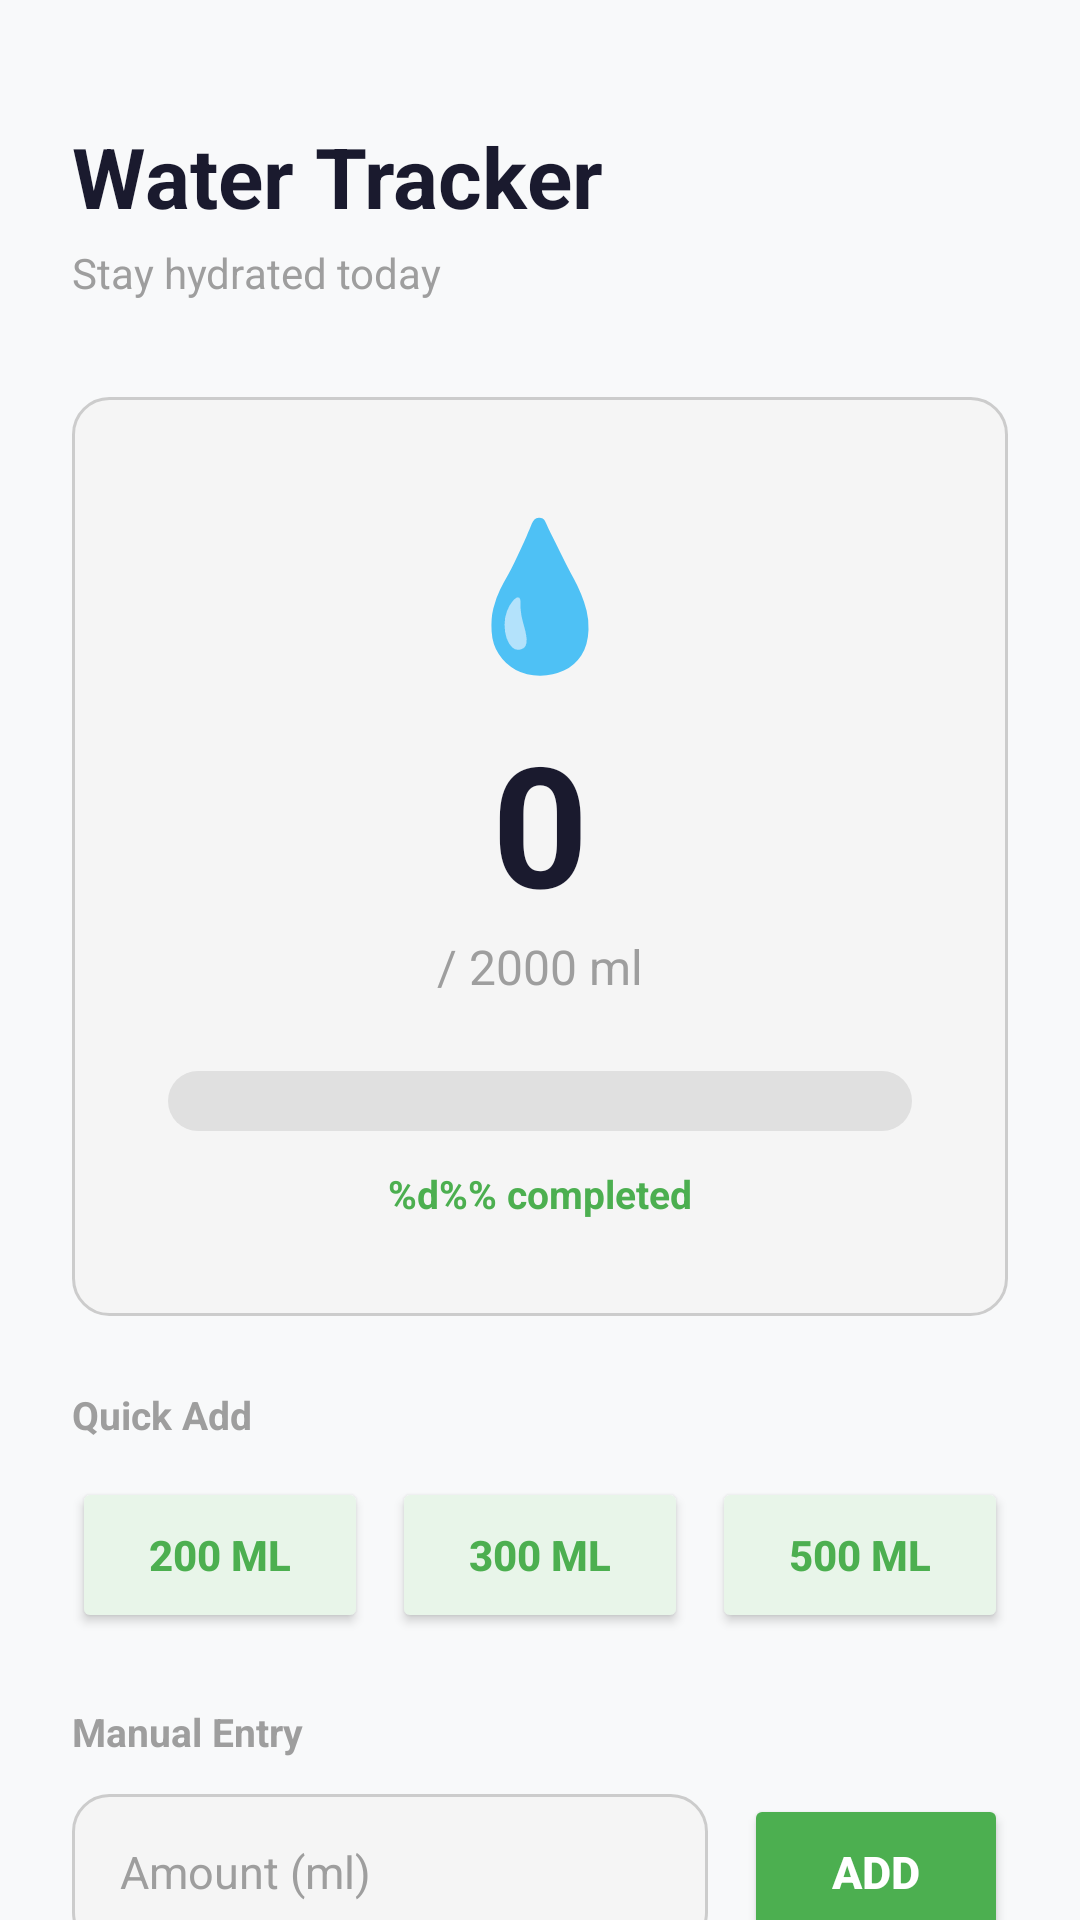

This screen was rendered from an Android layout file. Write that file and the resources it references.
<!-- AndroidManifest.xml: application theme Theme.FitLog -->
<!-- res/layout/fragment_water_track.xml -->
<?xml version="1.0" encoding="utf-8"?>
<androidx.constraintlayout.widget.ConstraintLayout xmlns:android="http://schemas.android.com/apk/res/android"
    xmlns:app="http://schemas.android.com/apk/res-auto"
    xmlns:tools="http://schemas.android.com/tools"
    android:id="@+id/main"
    android:layout_width="match_parent"
    android:layout_height="match_parent"
    android:background="@color/bg_screen"
    tools:context=".WaterTrack">

    <androidx.core.widget.NestedScrollView
        android:layout_width="match_parent"
        android:layout_height="0dp"
        android:fillViewport="true"
        app:layout_constraintTop_toTopOf="parent"
        app:layout_constraintBottom_toBottomOf="parent">

        <LinearLayout
            android:layout_width="match_parent"
            android:layout_height="wrap_content"
            android:orientation="vertical"
            android:paddingStart="24dp"
            android:paddingEnd="24dp"
            android:paddingTop="40dp"
            android:paddingBottom="24dp">

            <TextView
                android:layout_width="wrap_content"
                android:layout_height="wrap_content"
                android:text="@string/water_title"
                android:textSize="28sp"
                android:textStyle="bold"
                android:textColor="@color/text_primary"
                android:layout_marginBottom="4dp" />

            <TextView
                android:layout_width="wrap_content"
                android:layout_height="wrap_content"
                android:text="@string/water_subtitle"
                android:textSize="14sp"
                android:textColor="@color/text_secondary"
                android:layout_marginBottom="32dp" />

            <LinearLayout
                android:layout_width="match_parent"
                android:layout_height="wrap_content"
                android:orientation="vertical"
                android:gravity="center"
                android:background="@drawable/edittext_bg"
                android:padding="32dp"
                android:layout_marginBottom="24dp">

                <TextView
                    android:layout_width="wrap_content"
                    android:layout_height="wrap_content"
                    android:text="💧"
                    android:textSize="48sp"
                    android:layout_marginBottom="8dp"
                    android:importantForAccessibility="no" />

                <TextView
                    android:id="@+id/tvCurrentAmount"
                    android:layout_width="wrap_content"
                    android:layout_height="wrap_content"
                    android:text="0"
                    android:textSize="56sp"
                    android:textStyle="bold"
                    android:textColor="@color/text_primary" />

                <TextView
                    android:id="@+id/tvGoalAmount"
                    android:layout_width="wrap_content"
                    android:layout_height="wrap_content"
                    android:text="/ 2000 ml"
                    android:textSize="16sp"
                    android:textColor="@color/text_secondary"
                    android:layout_marginBottom="24dp" />

                <ProgressBar
                    android:id="@+id/progressWater"
                    style="?android:attr/progressBarStyleHorizontal"
                    android:layout_width="match_parent"
                    android:layout_height="20dp"
                    android:max="2000"
                    android:progress="0"
                    android:progressDrawable="@drawable/water_proggres_bg"
                    android:layout_marginBottom="12dp" />

                <TextView
                    android:id="@+id/tvPercent"
                    android:layout_width="wrap_content"
                    android:layout_height="wrap_content"
                    android:text="@string/water_status_percent"
                    android:textSize="13sp"
                    android:textColor="@color/brand_green"
                    android:textStyle="bold"
                    tools:text="%0 tamamlandı" />
            </LinearLayout>

            <TextView
                android:layout_width="wrap_content"
                android:layout_height="wrap_content"
                android:text="@string/water_header_quick_add"
                android:textSize="13sp"
                android:textStyle="bold"
                android:textColor="@color/text_secondary"
                android:layout_marginBottom="12dp" />

            <LinearLayout
                android:layout_width="match_parent"
                android:layout_height="wrap_content"
                android:orientation="horizontal"
                android:layout_marginBottom="24dp">

                <Button
                    android:id="@+id/btn200ml"
                    android:layout_width="0dp"
                    android:layout_height="52dp"
                    android:layout_weight="1"
                    android:text="@string/water_btn_200"
                    android:textSize="14sp"
                    android:textStyle="bold"
                    android:textColor="@color/brand_green"
                    android:backgroundTint="@color/tint_green_bg"
                    android:layout_marginEnd="8dp" />

                <Button
                    android:id="@+id/btn300ml"
                    android:layout_width="0dp"
                    android:layout_height="52dp"
                    android:layout_weight="1"
                    android:text="@string/water_btn_300"
                    android:textSize="14sp"
                    android:textStyle="bold"
                    android:textColor="@color/brand_green"
                    android:backgroundTint="@color/tint_green_bg"
                    android:layout_marginEnd="8dp" />

                <Button
                    android:id="@+id/btn500ml"
                    android:layout_width="0dp"
                    android:layout_height="52dp"
                    android:layout_weight="1"
                    android:text="@string/water_btn_500"
                    android:textSize="14sp"
                    android:textStyle="bold"
                    android:textColor="@color/brand_green"
                    android:backgroundTint="@color/tint_green_bg" />
            </LinearLayout>

            <TextView
                android:layout_width="wrap_content"
                android:layout_height="wrap_content"
                android:text="@string/water_header_manual"
                android:textSize="13sp"
                android:textStyle="bold"
                android:textColor="@color/text_secondary"
                android:layout_marginBottom="12dp" />

            <LinearLayout
                android:layout_width="match_parent"
                android:layout_height="wrap_content"
                android:orientation="horizontal"
                android:layout_marginBottom="24dp">

                <EditText
                    android:id="@+id/editTextCustomAmount"
                    android:layout_width="0dp"
                    android:layout_height="52dp"
                    android:layout_weight="1"
                    android:hint="@string/water_hint_amount"
                    android:textSize="15sp"
                    android:paddingStart="16dp"
                    android:paddingEnd="16dp"
                    android:background="@drawable/edittext_bg"
                    android:textColor="@color/text_primary"
                    android:inputType="number"
                    android:layout_marginEnd="12dp"
                    android:importantForAutofill="no" />

                <Button
                    android:id="@+id/btnAddCustom"
                    android:layout_width="wrap_content"
                    android:layout_height="52dp"
                    android:text="@string/water_action_add"
                    android:textSize="15sp"
                    android:textStyle="bold"
                    android:textColor="@color/white"
                    android:backgroundTint="@color/brand_green"
                    android:paddingStart="24dp"
                    android:paddingEnd="24dp" />
            </LinearLayout>

            <Button
                android:id="@+id/btnReset"
                android:layout_width="match_parent"
                android:layout_height="52dp"
                android:text="@string/water_action_reset"
                android:textSize="15sp"
                android:textStyle="bold"
                android:textColor="@color/text_secondary"
                android:backgroundTint="@color/divider"
                android:layout_marginBottom="24dp" />

        </LinearLayout>
    </androidx.core.widget.NestedScrollView>

    

</androidx.constraintlayout.widget.ConstraintLayout>
<!-- resources referenced by this layout -->
<resources>
  <color name="bg_screen">#F8F9FA</color>
  <color name="brand_green">#4CAF50</color>
  <color name="divider">#F0F0F0</color>
  <color name="text_primary">#1A1A2E</color>
  <color name="text_secondary">#9E9E9E</color>
  <color name="tint_green_bg">#E8F5E9</color>
  <color name="white">#FFFFFFFF</color>
  <!-- drawable edittext_bg (drawable) -->
  <?xml version="1.0" encoding="utf-8"?>
  <selector xmlns:android="http://schemas.android.com/apk/res/android">
  
      
      <item android:state_focused="true">
          <shape>
              <solid android:color="@color/surface"/>
              <corners android:radius="12dp"/>
              <stroke
                  android:width="2dp"
                  android:color="@color/brand_green"/>
              <padding
                  android:left="12dp"
                  android:right="12dp"
                  android:top="12dp"
                  android:bottom="12dp"/>
          </shape>
      </item>
  
      
      <item>
          <shape>
              <solid android:color="@color/surface_input"/>
              <corners android:radius="12dp"/>
              <stroke
                  android:width="1dp"
                  android:color="@color/outline"/>
              <padding
                  android:left="12dp"
                  android:right="12dp"
                  android:top="12dp"
                  android:bottom="12dp"/>
          </shape>
      </item>
  
  </selector>
  <!-- drawable water_proggres_bg (drawable) -->
  <?xml version="1.0" encoding="utf-8"?>
  <layer-list xmlns:android="http://schemas.android.com/apk/res/android">
  
      
      <item android:id="@android:id/background">
          <shape>
              <solid android:color="@color/track" />
              <corners android:radius="10dp" />
          </shape>
      </item>
  
      
      <item android:id="@android:id/progress">
          <clip>
              <shape>
                  <solid android:color="@color/brand_green" />
                  <corners android:radius="10dp" />
              </shape>
          </clip>
      </item>
  
  </layer-list>
  <string name="water_action_add">Add</string>
  <string name="water_action_reset">Reset Day</string>
  <string name="water_btn_200">200 ml</string>
  <string name="water_btn_300">300 ml</string>
  <string name="water_btn_500">500 ml</string>
  <string name="water_header_manual">Manual Entry</string>
  <string name="water_header_quick_add">Quick Add</string>
  <string name="water_hint_amount">Amount (ml)</string>
  <string name="water_status_percent">%d%% completed</string>
  <string name="water_subtitle">Stay hydrated today</string>
  <string name="water_title">Water Tracker</string>
  <style name="Theme.FitLog" parent="Base.Theme.FitLog" />
  <color name="surface">#FFFFFF</color>
  <color name="surface_input">#F5F5F5</color>
  <color name="outline">#CCCCCC</color>
  <color name="track">#E0E0E0</color>
  <style name="Base.Theme.FitLog" parent="Theme.Material3.DayNight.NoActionBar">
          <item name="colorPrimary">@color/brand_green</item>
          <item name="colorOnPrimary">@color/white</item>
          <item name="colorSecondary">@color/brand_navy</item>
          <item name="colorSurface">@color/surface</item>
          <item name="colorOnSurface">@color/text_primary</item>
          <item name="android:colorBackground">@color/bg_screen</item>
          <item name="android:windowBackground">@color/bg_screen</item>
          <item name="android:textColorPrimary">@color/text_primary</item>
          <item name="android:textColorSecondary">@color/text_secondary</item>
          <item name="android:textColorHint">@color/text_secondary</item>
          <item name="colorControlActivated">@color/brand_green</item>
      </style>
  <color name="brand_navy">#1A1A2E</color>
</resources>
